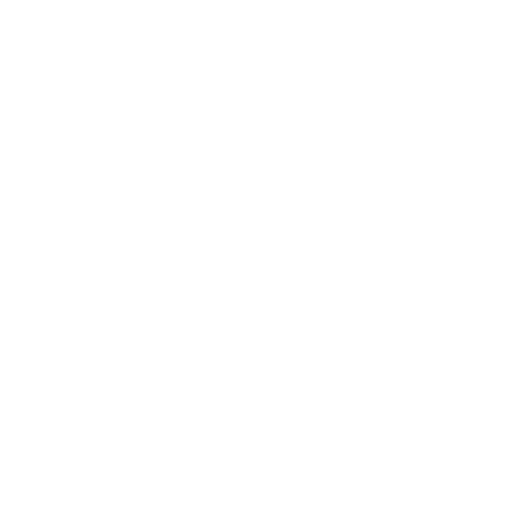
t = 0.00 s
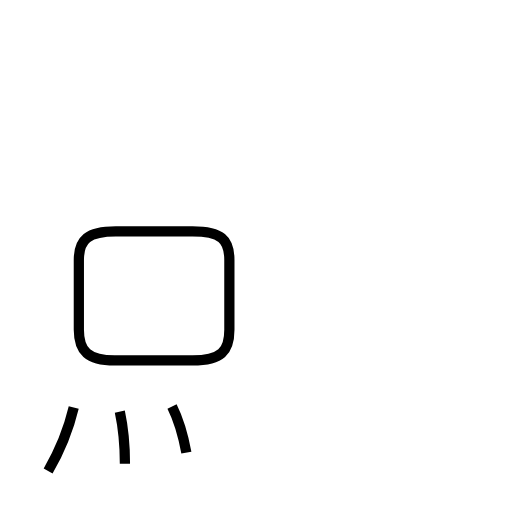
t = 2.00 s
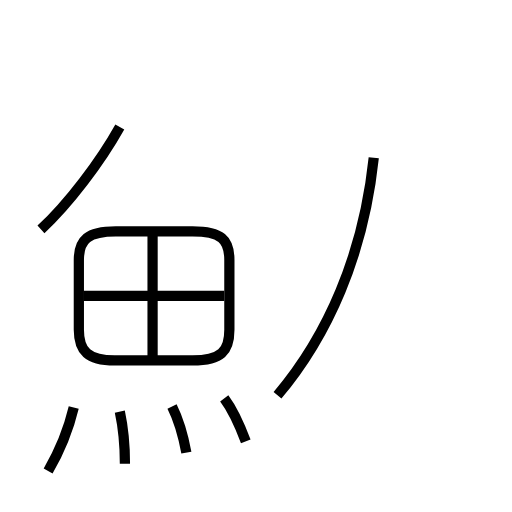
t = 4.05 s
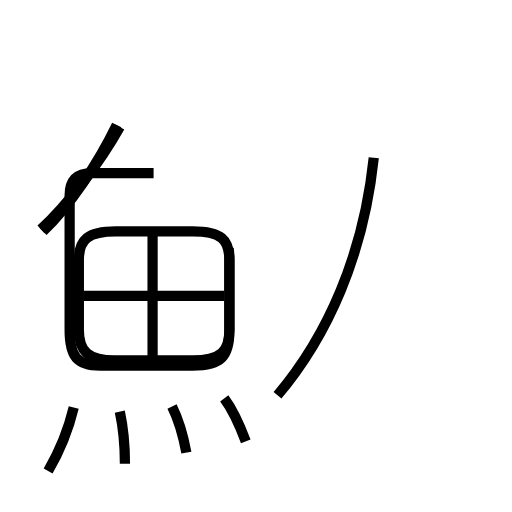
t = 5.96 s
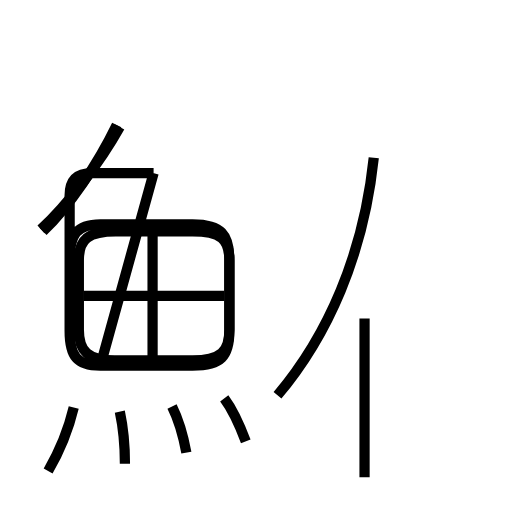
t = 7.96 s
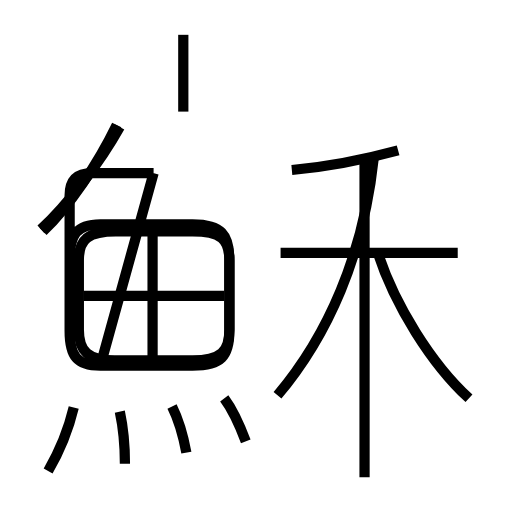
t = 10.00 s

The animated SVG that drew these frames (rendered in a browser with its animation timeline set to each time). Animation: 18 SMIL elements (animate=18); frames cover the first 10.00 s.

<?xml version='1.0' encoding='utf-8'?>
<svg viewBox="0.0 -6.0 50.0 50.0" version="1.1" xmlns="http://www.w3.org/2000/svg"><rect x="-1000" y="-1000" width="2000" height="2000" stroke="white" fill="white" /><g style="fill:none;stroke:#000000;stroke-width:1"><path d="M 11.2 -8.8 L 18.8 -8.8 C 21.6 -8.8 22.4 -9.7 22.4 -11.8 L 22.4 -18.6 C 22.4 -20.6 21.6 -21.4 18.8 -21.4 L 11.3 -21.4 C 8.6 -21.4 7.7 -20.6 7.7 -18.6 L 7.7 -11.8 C 7.7 -9.7 8.6 -8.8 11.2 -8.8 Z " transform="translate(0.0 38.0)" stroke-dasharray="50.19659751239514" stroke-dashoffset="50.19659751239514"><animate attributeName="stroke-dashoffset" from="50.19659751239514" to="0" dur="1.505897925371854s" begin="0s" fill="freeze" /></path><path d="M 4.7 2.0 C 5.8 0.1 6.7 -2.1 7.2 -4.2 " transform="translate(0.0 38.0)" stroke-dasharray="6.707655430510553" stroke-dashoffset="6.707655430510553"><animate attributeName="stroke-dashoffset" from="6.707655430510553" to="0" dur="0.2012296629153166s" begin="1.505897925371854s" fill="freeze" /></path><path d="M 12.2 1.3 C 12.2 -0.6 12.0 -2.4 11.7 -3.8 " transform="translate(0.0 38.0)" stroke-dasharray="5.133435851713455" stroke-dashoffset="5.133435851713455"><animate attributeName="stroke-dashoffset" from="5.133435851713455" to="0" dur="0.15400307555140363s" begin="1.7071275882871706s" fill="freeze" /></path><path d="M 18.2 0.2 C 17.9 -1.4 17.5 -2.9 16.8 -4.3 " transform="translate(0.0 38.0)" stroke-dasharray="4.728399498405698" stroke-dashoffset="4.728399498405698"><animate attributeName="stroke-dashoffset" from="4.728399498405698" to="0" dur="0.1418519849521709s" begin="1.8611306638385743s" fill="freeze" /></path><path d="M 24.0 -0.9 C 23.4 -2.5 22.8 -3.9 21.9 -5.1 " transform="translate(0.0 38.0)" stroke-dasharray="4.712175288964178" stroke-dashoffset="4.712175288964178"><animate attributeName="stroke-dashoffset" from="4.712175288964178" to="0" dur="0.14136525866892533s" begin="2.0029826487907454s" fill="freeze" /></path><path d="M 21.9 -15.1 L 8.2 -15.1 " transform="translate(0.0 38.0)" stroke-dasharray="13.7" stroke-dashoffset="13.7"><animate attributeName="stroke-dashoffset" from="13.7" to="0" dur="0.411s" begin="2.1443479074596707s" fill="freeze" /></path><path d="M 14.9 -9.2 L 14.9 -21.1 " transform="translate(0.0 38.0)" stroke-dasharray="11.900000000000002" stroke-dashoffset="11.900000000000002"><animate attributeName="stroke-dashoffset" from="11.900000000000002" to="0" dur="0.35700000000000004s" begin="2.5553479074596708s" fill="freeze" /></path><path d="M 4.0 -21.6 C 6.7 -24.1 9.8 -28.2 11.7 -31.6 " transform="translate(0.0 38.0)" stroke-dasharray="12.664559326819893" stroke-dashoffset="12.664559326819893"><animate attributeName="stroke-dashoffset" from="12.664559326819893" to="0" dur="0.3799367798045968s" begin="2.912347907459671s" fill="freeze" /></path><path d="M 27.1 -5.4 C 32.0 -11.2 35.5 -19.1 36.5 -28.6 " transform="translate(0.0 38.0)" stroke-dasharray="25.40650106779467" stroke-dashoffset="25.40650106779467"><animate attributeName="stroke-dashoffset" from="25.40650106779467" to="0" dur="0.7621950320338401s" begin="3.2922846872642677s" fill="freeze" /></path><path d="M 11.4 -31.8 C 9.5 -27.9 6.8 -23.9 4.2 -21.4 " transform="translate(0.0 38.0)" stroke-dasharray="12.706946077704252" stroke-dashoffset="12.706946077704252"><animate attributeName="stroke-dashoffset" from="12.706946077704252" to="0" dur="0.3812083823311275s" begin="4.054479719298108s" fill="freeze" /></path><path d="M 15.0 -27.1 L 9.0 -27.1 C 7.5 -27.1 6.8 -26.4 6.8 -24.9 L 6.8 -11.8 C 6.8 -9.2 7.5 -8.3 9.8 -8.3 L 18.8 -8.3 C 21.6 -8.3 22.4 -9.2 22.4 -11.7 L 22.4 -18.6 C 22.4 -21.1 21.6 -22.1 18.8 -22.1 L 9.8 -22.1 C 7.5 -22.1 6.8 -21.1 6.8 -18.6 L 6.8 -11.7 C 6.8 -9.2 7.5 -8.3 9.8 -8.3 Z " transform="translate(0.0 38.0)" stroke-dasharray="101.88469702404791" stroke-dashoffset="101.88469702404791"><animate attributeName="stroke-dashoffset" from="101.88469702404791" to="0" dur="3.056540910721437s" begin="4.4356881016292355s" fill="freeze" /></path><path d="M 35.6 2.6 L 35.6 -28.4 " transform="translate(0.0 38.0)" stroke-dasharray="31.0" stroke-dashoffset="31.0"><animate attributeName="stroke-dashoffset" from="31.0" to="0" dur="0.9299999999999999s" begin="7.4922290123506725s" fill="freeze" /></path><path d="M 17.9 -33.1 L 17.9 -40.6 " transform="translate(0.0 38.0)" stroke-dasharray="7.5" stroke-dashoffset="7.5"><animate attributeName="stroke-dashoffset" from="7.5" to="0" dur="0.22499999999999998s" begin="8.422229012350673s" fill="freeze" /></path><path d="M 45.8 -5.1 C 42.2 -8.4 38.5 -14.2 36.8 -19.6 " transform="translate(0.0 38.0)" stroke-dasharray="17.234906251544334" stroke-dashoffset="17.234906251544334"><animate attributeName="stroke-dashoffset" from="17.234906251544334" to="0" dur="0.5170471875463301s" begin="8.647229012350673s" fill="freeze" /></path><path d="M 44.7 -19.3 L 27.4 -19.3 " transform="translate(0.0 38.0)" stroke-dasharray="17.300000000000004" stroke-dashoffset="17.300000000000004"><animate attributeName="stroke-dashoffset" from="17.300000000000004" to="0" dur="0.5190000000000001s" begin="9.164276199897003s" fill="freeze" /></path><path d="M 28.5 -27.4 C 33.0 -27.8 38.4 -29.0 42.4 -30.4 " transform="translate(0.0 38.0)" stroke-dasharray="14.252031834919611" stroke-dashoffset="14.252031834919611"><animate attributeName="stroke-dashoffset" from="14.252031834919611" to="0" dur="0.42756095504758834s" begin="9.683276199897003s" fill="freeze" /></path><path d="M 45.9 -36.6 L 4.0 -36.6 " transform="translate(0.0 38.0)" stroke-dasharray="41.9" stroke-dashoffset="41.9"><animate attributeName="stroke-dashoffset" from="41.9" to="0" dur="1.257s" begin="10.110837154944592s" fill="freeze" /></path><path d="M 31.7 -33.2 L 31.7 -40.6" transform="translate(0.0 38.0)" stroke-dasharray="7.399999999999999" stroke-dashoffset="7.399999999999999"><animate attributeName="stroke-dashoffset" from="7.399999999999999" to="0" dur="0.22199999999999995s" begin="11.367837154944592s" fill="freeze" /></path></g></svg>
